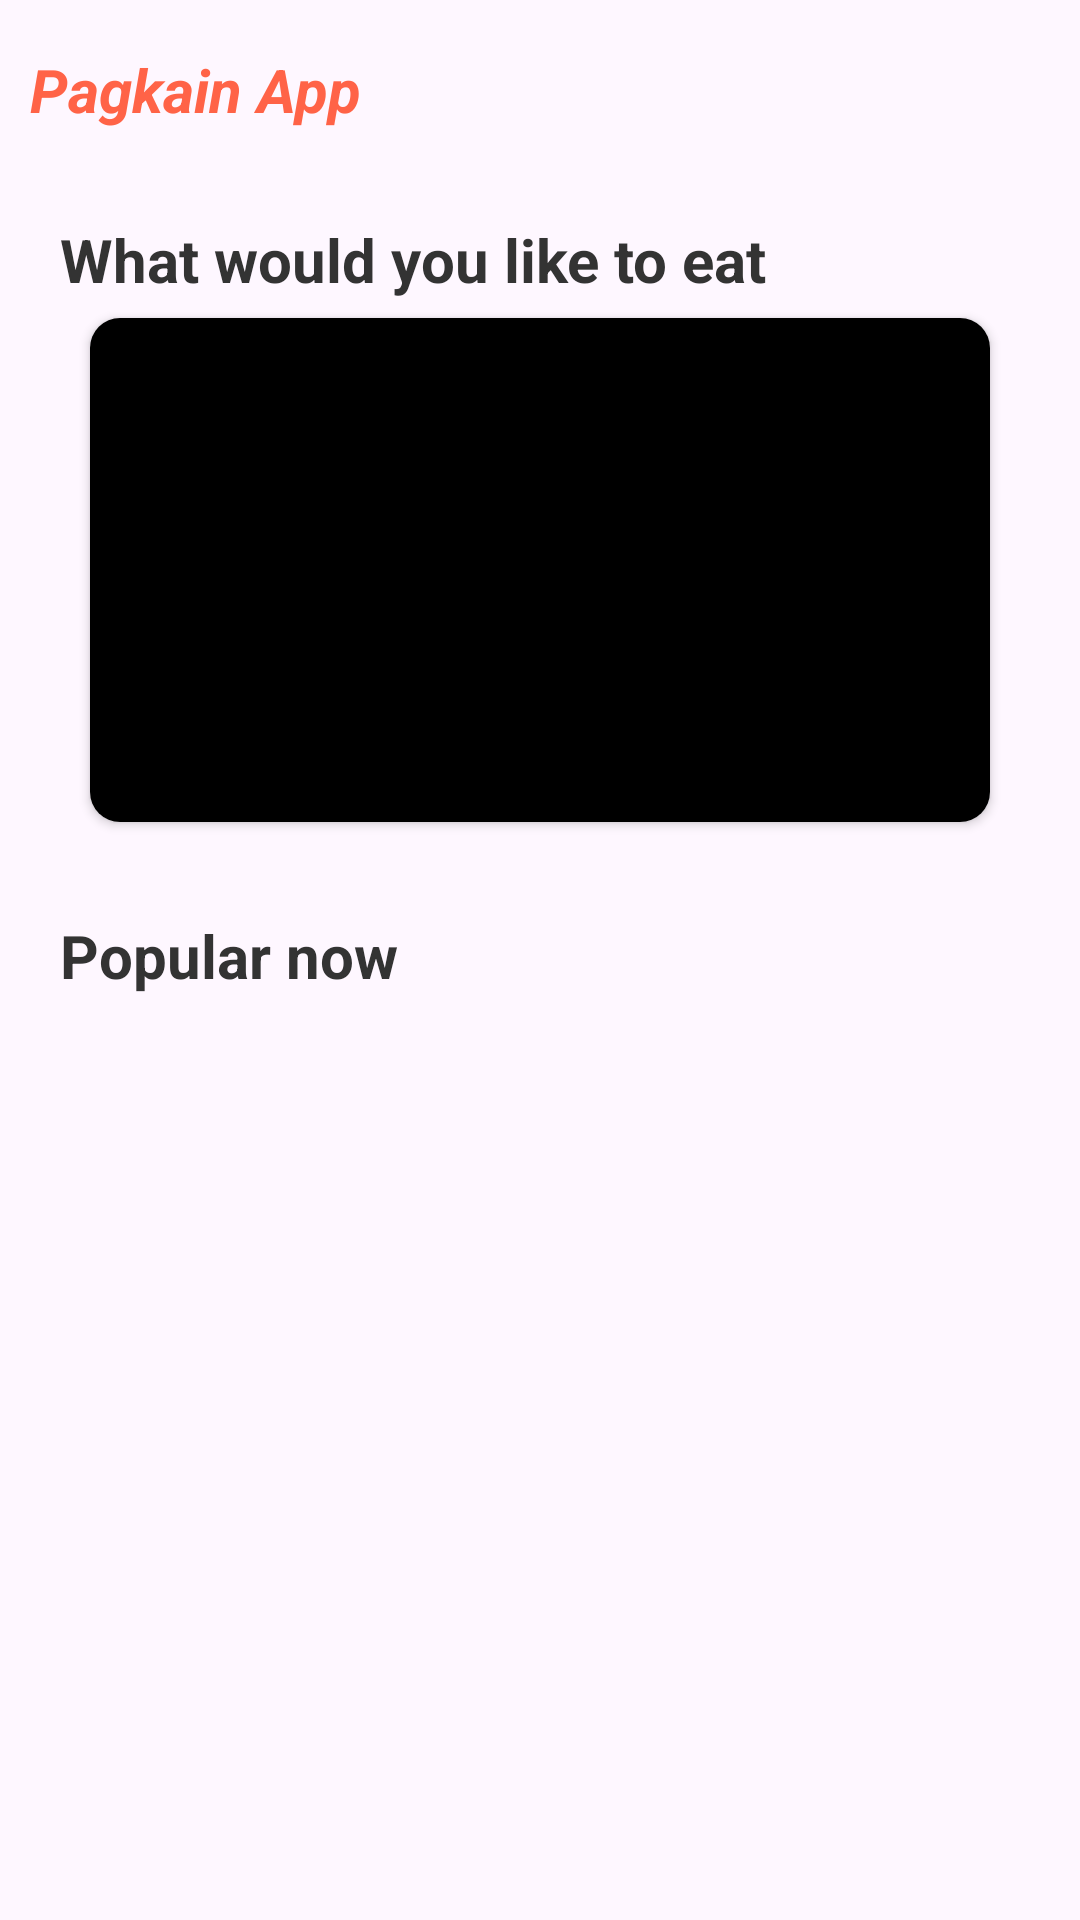

Write the Android layout XML for this screen, with the resource values it uses.
<!-- AndroidManifest.xml: application theme Theme.PagkainMVVM -->
<!-- res/layout/fragment_home.xml -->
<?xml version="1.0" encoding="utf-8"?>
<FrameLayout xmlns:android="http://schemas.android.com/apk/res/android"
    xmlns:app="http://schemas.android.com/apk/res-auto"
    xmlns:tools="http://schemas.android.com/tools"
    android:layout_width="match_parent"
    android:layout_height="match_parent"
    tools:context=".fragments.HomeFragment">


    <androidx.core.widget.NestedScrollView
        android:id="@+id/layoutMain"
        android:layout_width="match_parent"
        android:layout_height="match_parent"
        android:fillViewport="true">

        <RelativeLayout
            android:layout_width="match_parent"
            android:layout_height="wrap_content"
            android:orientation="vertical">


            <androidx.constraintlayout.widget.ConstraintLayout
                android:id="@+id/contraint"
                android:layout_width="match_parent"
                android:layout_height="match_parent">

                <LinearLayout
                    android:id="@+id/linearLayout"
                    android:layout_width="match_parent"
                    android:layout_height="wrap_content"
                    android:layout_marginStart="10dp"
                    android:layout_marginEnd="10dp"
                    android:layout_marginTop="5dp"
                    android:orientation="horizontal"
                    android:weightSum="2"
                    app:layout_constraintEnd_toEndOf="parent"
                    app:layout_constraintStart_toStartOf="parent"
                    app:layout_constraintTop_toTopOf="parent">

                    <TextView
                        android:id="@+id/tv_home"
                        android:layout_width="match_parent"
                        android:layout_height="match_parent"
                        android:layout_weight="1"
                        android:gravity="center|start"
                        android:text="Pagkain App"
                        android:textColor="@color/primary"
                        android:textSize="20sp"
                        android:textStyle="italic|bold" />

                    <ImageView
                        android:id="@+id/img_search"
                        android:layout_width="100dp"
                        android:layout_height="50dp"
                        android:layout_gravity="start"
                        android:layout_weight="1"
                        android:scaleType="fitCenter"
                        android:src="@drawable/baseline_search_24"
                        app:tint="@color/primary" />


                </LinearLayout>

                <LinearLayout
                    android:id="@+id/header"
                    android:layout_width="match_parent"
                    android:layout_height="wrap_content"
                    android:layout_marginStart="20dp"
                    android:layout_marginTop="18dp"
                    android:layout_marginEnd="20dp"
                    android:orientation="vertical"
                    app:layout_constraintEnd_toEndOf="parent"
                    app:layout_constraintStart_toStartOf="parent"
                    app:layout_constraintTop_toBottomOf="@+id/linearLayout">


                    <TextView
                        android:id="@+id/tv_would_like_to_eat"
                        android:layout_width="wrap_content"
                        android:layout_height="wrap_content"
                        android:text="What would you like to eat"
                        android:textColor="@color/textColor"
                        android:textSize="20sp"
                        android:textStyle="bold"
                        tools:layout_editor_absoluteX="20dp"
                        tools:layout_editor_absoluteY="53dp" />

                    <androidx.cardview.widget.CardView
                        android:id="@+id/random_meal"
                        android:layout_width="match_parent"
                        android:layout_height="180dp"
                        android:layout_marginStart="5dp"
                        android:layout_marginEnd="5dp"
                        android:elevation="2dp"
                        app:cardCornerRadius="10dp"
                        app:cardUseCompatPadding="true"
                        app:layout_constraintEnd_toEndOf="parent"
                        app:layout_constraintStart_toStartOf="parent"
                        app:layout_constraintTop_toBottomOf="@id/header">

                        <ImageView
                            android:id="@+id/img_random_meal"
                            android:layout_width="match_parent"
                            android:layout_height="match_parent"
                            android:scaleType="centerCrop"
                            android:src="@color/black" />
                    </androidx.cardview.widget.CardView>

                </LinearLayout>


                <TextView
                    android:id="@+id/tv_over_pup_items"
                    android:layout_width="wrap_content"
                    android:layout_height="wrap_content"
                    android:layout_marginTop="25dp"
                    android:text="Popular now"
                    android:textColor="@color/textColor"
                    android:textSize="20sp"
                    android:textStyle="bold"
                    app:layout_constraintStart_toStartOf="@+id/header"
                    app:layout_constraintTop_toBottomOf="@id/header" />

                <androidx.recyclerview.widget.RecyclerView
                    android:id="@+id/rec_view_meals_popular"
                    android:layout_width="match_parent"
                    android:layout_height="wrap_content"
                    android:layout_marginStart="25dp"
                    app:layout_constraintEnd_toEndOf="parent"
                    app:layout_constraintStart_toStartOf="parent"
                    app:layout_constraintTop_toBottomOf="@id/tv_over_pup_items" />

                <TextView
                    android:id="@+id/tv_category"
                    android:layout_width="wrap_content"
                    android:layout_height="wrap_content"
                    android:layout_marginTop="10dp"
                    android:text="Category"
                    android:textColor="@color/textColor"
                    android:textSize="20sp"
                    android:textStyle="bold"
                    android:visibility="gone"
                    app:layout_constraintStart_toStartOf="@id/rec_view_meals_popular"
                    app:layout_constraintTop_toBottomOf="@id/rec_view_meals_popular" />


                <androidx.recyclerview.widget.RecyclerView
                    android:id="@+id/rec_category"
                    android:layout_width="match_parent"
                    android:layout_height="180dp"
                    android:layout_marginStart="25dp"
                    android:layout_marginEnd="25dp"
                    android:visibility="gone"
                    app:layout_constraintEnd_toEndOf="parent"
                    app:layout_constraintStart_toStartOf="parent"
                    app:layout_constraintTop_toBottomOf="@id/tv_category" />


            </androidx.constraintlayout.widget.ConstraintLayout>
        </RelativeLayout>

    </androidx.core.widget.NestedScrollView>

    <LinearLayout
        android:id="@+id/layoutLoading"
        android:layout_width="match_parent"
        android:layout_height="match_parent"
        android:background="@color/white"
        android:gravity="center"
        android:orientation="vertical"
        android:visibility="invisible"
        app:layout_constraintBottom_toBottomOf="parent"
        app:layout_constraintEnd_toEndOf="parent"
        app:layout_constraintStart_toStartOf="parent"
        app:layout_constraintTop_toTopOf="parent">

        <TextView
            android:layout_width="wrap_content"
            android:layout_height="wrap_content"
            android:text="Data loading please wait..." />

        <ProgressBar
            android:layout_width="wrap_content"
            android:layout_height="100dp" />
    </LinearLayout>


</FrameLayout>
<!-- resources referenced by this layout -->
<resources>
  <color name="black">#FF000000</color>
  <color name="primary">#FF6347</color>
  <color name="textColor">#333333</color>
  <color name="white">#FFFFFFFF</color>
  <style name="Theme.PagkainMVVM" parent="Base.Theme.PagkainMVVM" />
  <style name="Base.Theme.PagkainMVVM" parent="Theme.Material3.Light.NoActionBar">
          
          
      </style>
</resources>
